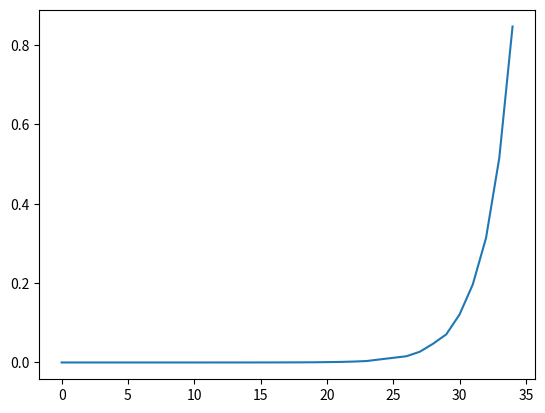

Source code (Python):
import time
import matplotlib
import matplotlib.pyplot as plt

def fib_py(n):
    if n<=1:
        return n
    else:
        return (fib_py(n-1) + fib_py(n-2))

length = [x for x in range(35)]

fib_py_time = []

for i in length:
    ts = time.time()
    fib_py(i)
    fib_py_time.append(time.time()-ts)

plt.plot(length, fib_py_time)
plt.show()
    
